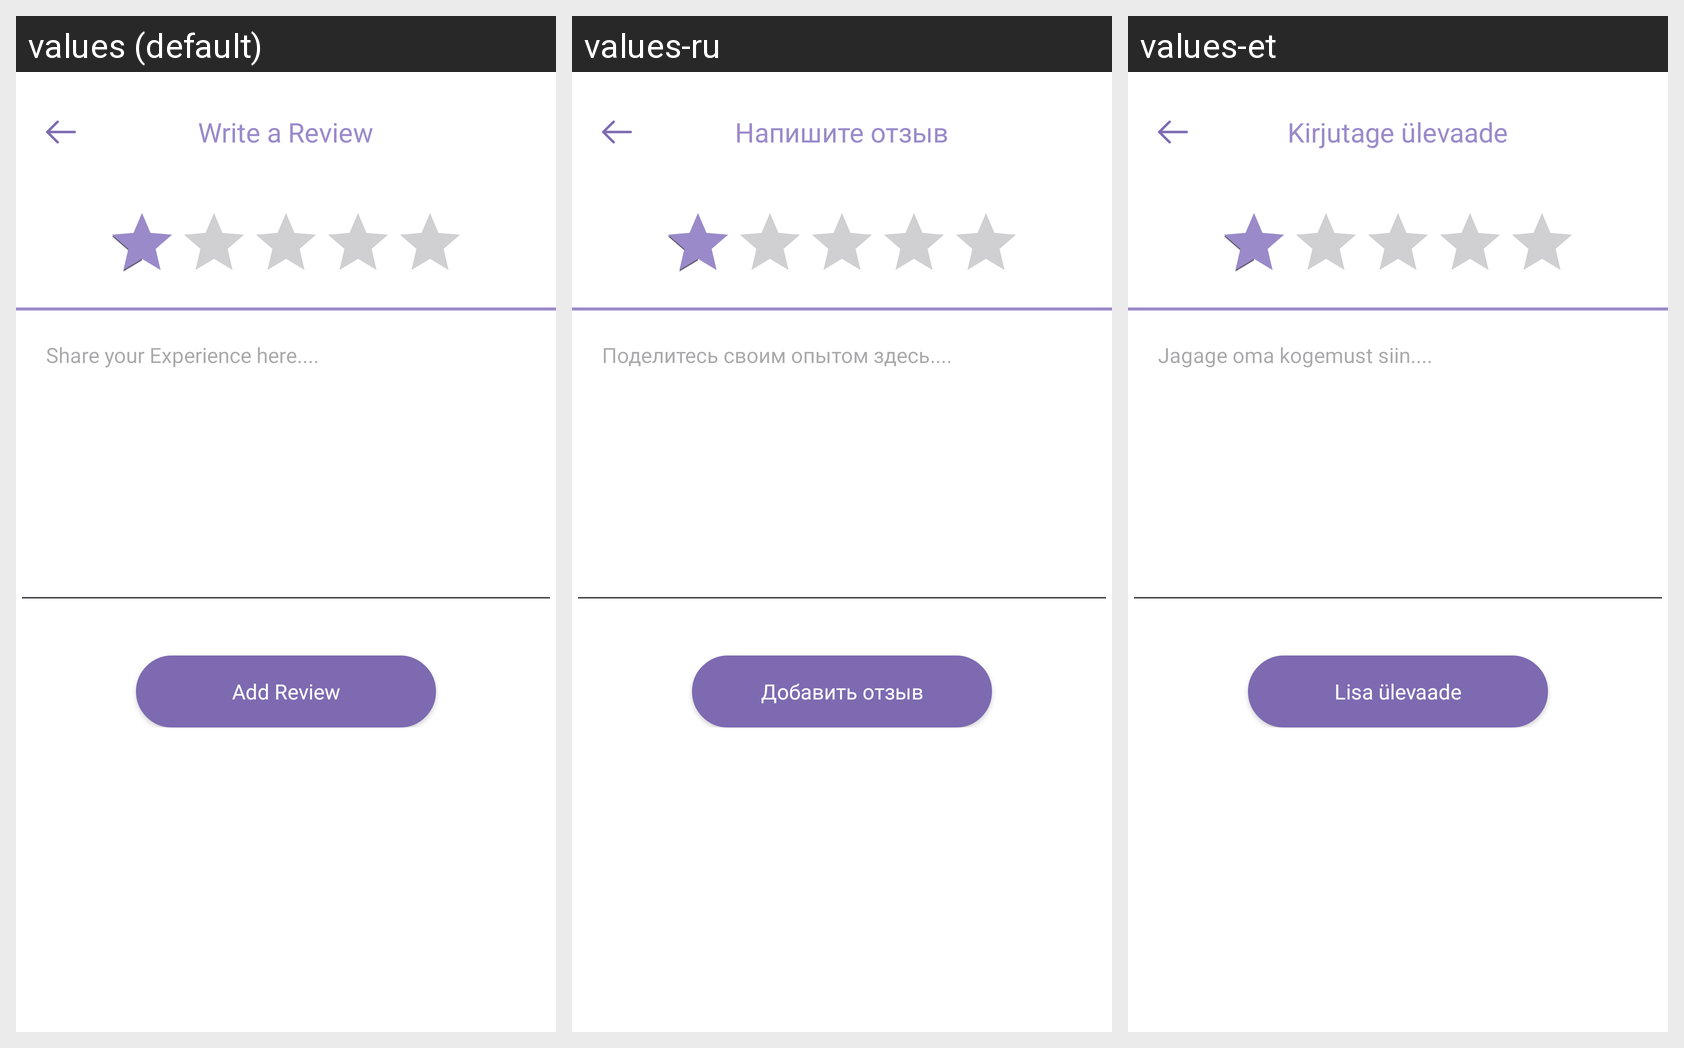

Here is an Android app screen in its default locale and in the app's own translations. Write out the translated-string differences for the strings that appear on this screen.
Android screen res/layout/activity_add_review.xml rendered under 3 locales, left to right: values (default), values-ru, values-et. Device: Nexus 5 (rendered at 1080×1920; each locale shown at half size, 540×960, under a caption strip naming it); theme Theme.NewPetApp.
Strings drawn on this screen, with the default value and each locale's value (text and hints the layout hard-codes, and strings that could not be matched under every locale, appear in the picture but are not listed):

write_a_review
  values: Write a Review
  values-ru: Напишите отзыв
  values-et: Kirjutage ülevaade

share_your_experience_here
  values: Share your Experience here....
  values-ru: Поделитесь своим опытом здесь....
  values-et: Jagage oma kogemust siin....

add_review
  values: Add Review
  values-ru: Добавить отзыв
  values-et: Lisa ülevaade
